4-way image classification set "dataset" from GitHub (An0jin/ToneiverseLinux); label vocabulary: autumn warm, spring warm, summer cool, winter cool.

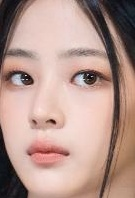
Label: summer cool

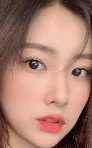
Label: spring warm

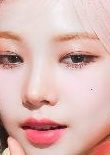
Label: winter cool

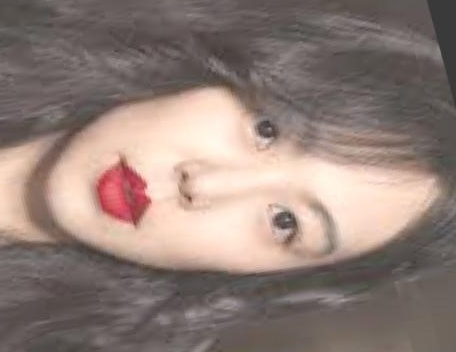
Label: autumn warm

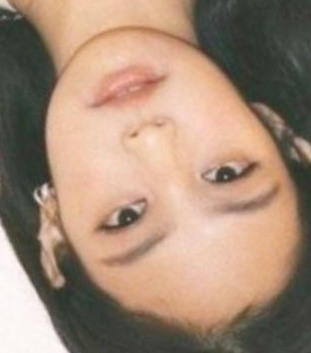
Label: autumn warm

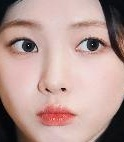
Label: winter cool
